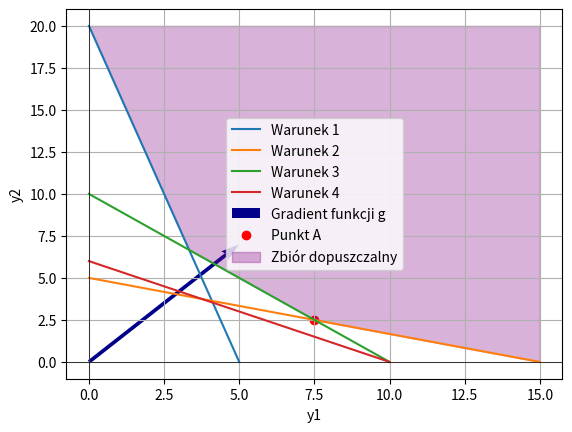

Python code for this plot:
# -*- coding: utf-8 -*-
"""Program_dualny

Automatically generated by Colab.

Original file is located at
    https://colab.research.google.com/<link-removed>
"""

import matplotlib.pyplot as plt
import numpy as np

# Dane z tabeli
points = {
    1: [(5, 0), (0, 20)],
    2: [(15, 0), (0, 5)],
    3: [(10, 0), (0, 10)],
    4: [(10, 0), (0, 6)]
}

# Równanie prostej
def line_equation(x):
    return -4 * x + 20


# Tworzenie wykresu
plt.figure()


# Zaznaczenie obszaru dopuszczalnego
x = np.linspace(0, 15, 400)
y1 = (9 - 0.6*x) / 1.8
y2 = (4 - 0.4*x) / 0.4
y3 = (5 - 1 * x) / 0.25

# Współrzędne wektora gradientu
gradient = [5, 7]

# Współrzędne punktu A
A = (7.5, 2.5)

# Rysowanie prostych
for i, (p1, p2) in points.items():
    plt.plot([p1[0], p2[0]], [p1[1], p2[1]], label=f'Warunek {i}')

plt.quiver(0, 0, gradient[0], gradient[1], angles='xy', scale_units='xy', scale=1, color='darkblue', label='Gradient funkcji g')
plt.scatter(*A, color='red', label='Punkt A')  # Dodanie punktu A

# Zaznaczenie obszaru dopuszczalnego
plt.fill_between(x, np.maximum(np.maximum(y1, y2),y3), 20, color='purple', alpha=0.3, label='Zbiór dopuszczalny')

plt.xlabel('y1')
plt.ylabel('y2')
plt.grid(True)
plt.legend()
plt.axhline(0, color='black',linewidth=0.5)
plt.axvline(0, color='black',linewidth=0.5)
plt.xticks(np.arange(0, 16, 2.5))
plt.yticks(np.arange(0, 21, 2.5))  # Ustawienie wartości co 2,5 na osi y1
plt.show()